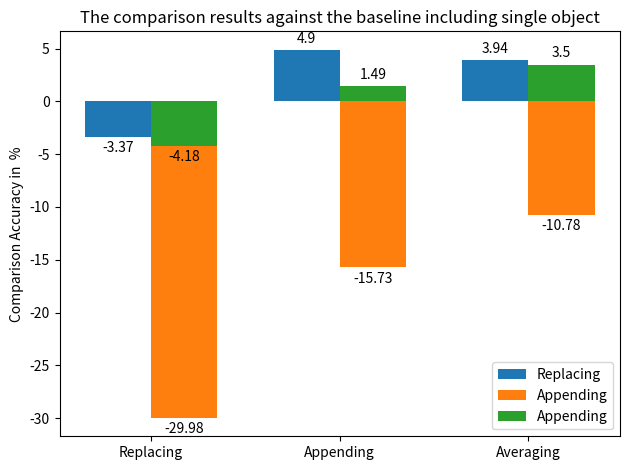

Python code for this plot:
# Plot results for paper
import matplotlib.pyplot as plt
import numpy as np

labels = ['Replacing', 'Appending', 'Averaging']
obj1 = [-3.37, 4.90, 3.94]
obj2 = [-29.98, -15.73, -10.78]
obj3 = [-4.18, 1.49, 3.50]

x = np.arange(len(labels))  # the label locations
width = 0.35  # the width of the bars

fig, ax = plt.subplots()
rects1 = ax.bar(x - width/2, obj1, width, label='Replacing')
rects2 = ax.bar(x + width/2, obj2, width, label='Appending')
rects3 = ax.bar(x + width/2, obj3, width, label='Appending')


# Add some text for labels, title and custom x-axis tick labels, etc.
ax.set_ylabel('Comparison Accuracy in  %')
ax.set_title('The comparison results against the baseline including single object')
ax.set_xticks(x)
ax.set_xticklabels(labels)
ax.legend()

ax.bar_label(rects1, padding=3)
ax.bar_label(rects2, padding=3)
ax.bar_label(rects3, padding=3)

fig.tight_layout()

plt.show()